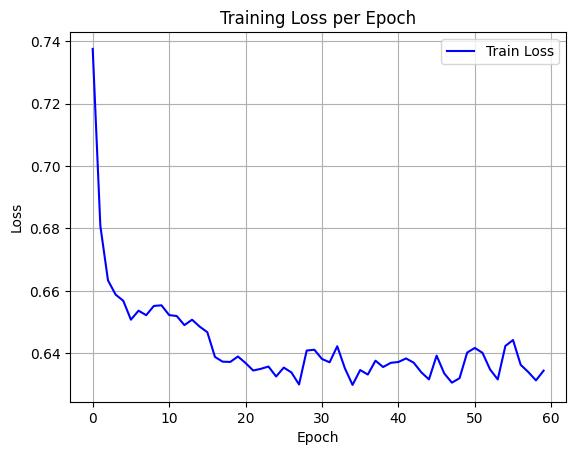

Values plotted in this chart, from the file beside it:
epoch, train_loss
0, 0.7375
1, 0.6808
2, 0.6634
3, 0.6588
4, 0.6568
5, 0.6508
6, 0.6537
7, 0.6522
8, 0.6552
9, 0.6554
10, 0.6523
11, 0.6519
12, 0.649
13, 0.6508
14, 0.6486
15, 0.6468
16, 0.6388
17, 0.6373
18, 0.6373
19, 0.639
20, 0.6369
21, 0.6345
22, 0.635
23, 0.6358
24, 0.6326
25, 0.6354
26, 0.6339
27, 0.63
28, 0.6409
29, 0.6412
30, 0.6382
31, 0.6371
32, 0.6423
33, 0.6352
34, 0.6299
35, 0.6347
36, 0.6332
37, 0.6377
38, 0.6356
39, 0.637
40, 0.6372
41, 0.6384
42, 0.637
43, 0.6339
44, 0.6317
45, 0.6393
46, 0.6336
47, 0.6306
48, 0.632
49, 0.6403
50, 0.6417
51, 0.6402
52, 0.6348
53, 0.6316
54, 0.6424
55, 0.6443
56, 0.6363
57, 0.634
58, 0.6313
59, 0.6345
